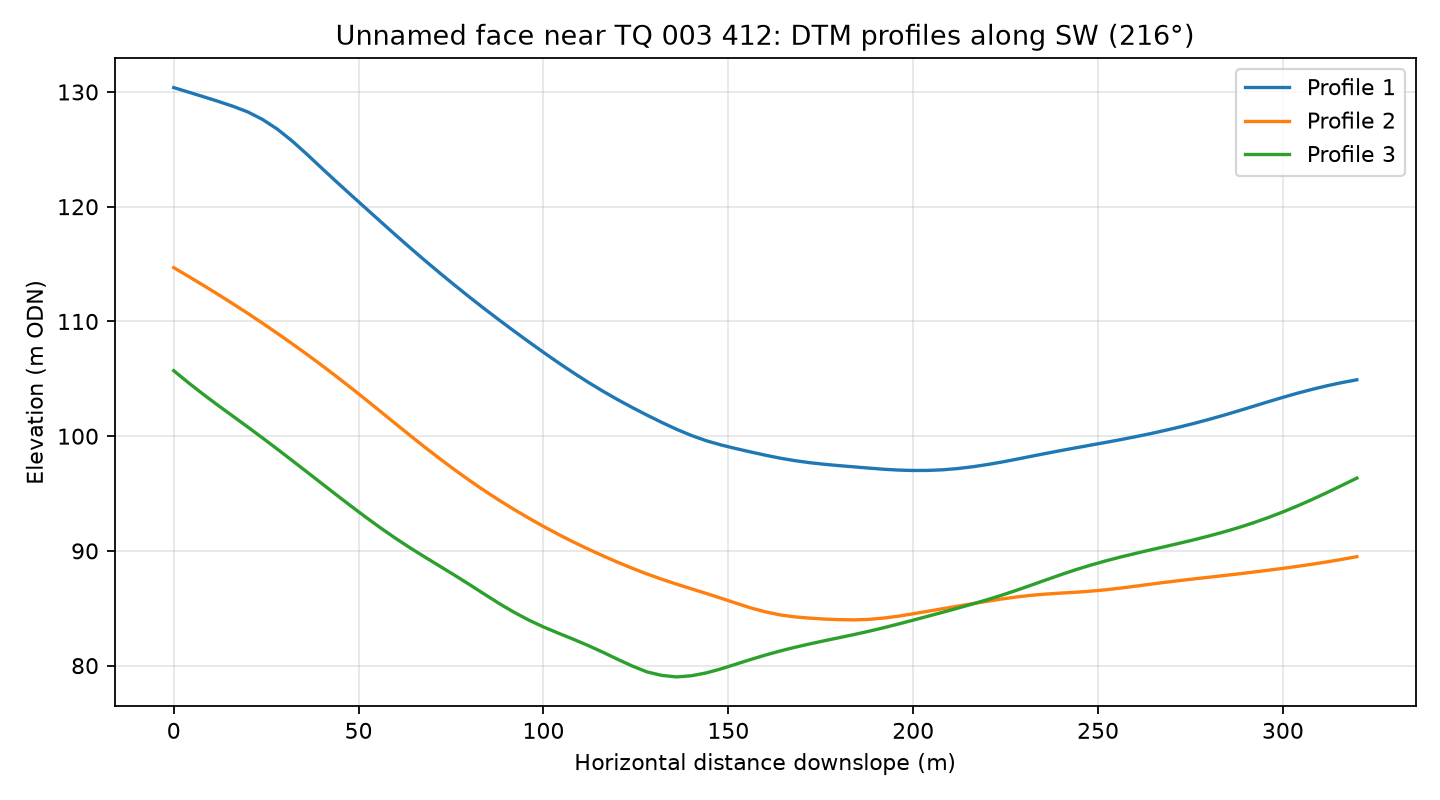

The file beside this chart, header and first rows:
profile, distance_m, elevation_m
1, 0.0, 130.4
1, 4.0, 130
1, 8.0, 129.6
1, 12.0, 129.2
1, 16.0, 128.8
1, 20.0, 128.3
1, 24.0, 127.6
1, 28.0, 126.8
1, 32.0, 125.7
1, 36.0, 124.6
1, 40.0, 123.4
1, 44.0, 122.2
1, 48.0, 121
1, 52.0, 119.8
1, 56.0, 118.7
1, 60.0, 117.5
1, 64.0, 116.4
1, 68.0, 115.3
1, 72.0, 114.2
1, 76.0, 113.2
1, 80.0, 112.1
1, 84.0, 111.1
1, 88.0, 110.1
1, 92.0, 109.2
1, 96.0, 108.2
1, 100.0, 107.3
1, 104.0, 106.4
1, 108.0, 105.5
1, 112.0, 104.7
1, 116.0, 103.9
1, 120.0, 103.2
1, 124.0, 102.5
1, 128.0, 101.8
1, 132.0, 101.2
1, 136.0, 100.6
1, 140.0, 100.1
1, 144.0, 99.61
1, 148.0, 99.24
1, 152.0, 98.92
1, 156.0, 98.63
1, 160.0, 98.35
1, 164.0, 98.08
1, 168.0, 97.87
1, 172.0, 97.69
1, 176.0, 97.55
1, 180.0, 97.43
1, 184.0, 97.33
1, 188.0, 97.22
1, 192.0, 97.12
1, 196.0, 97.05
1, 200.0, 97.01
1, 204.0, 97.02
1, 208.0, 97.07
1, 212.0, 97.18
1, 216.0, 97.33
1, 220.0, 97.52
1, 224.0, 97.75
1, 228.0, 97.99
1, 232.0, 98.25
1, 236.0, 98.5
... 183 more rows
